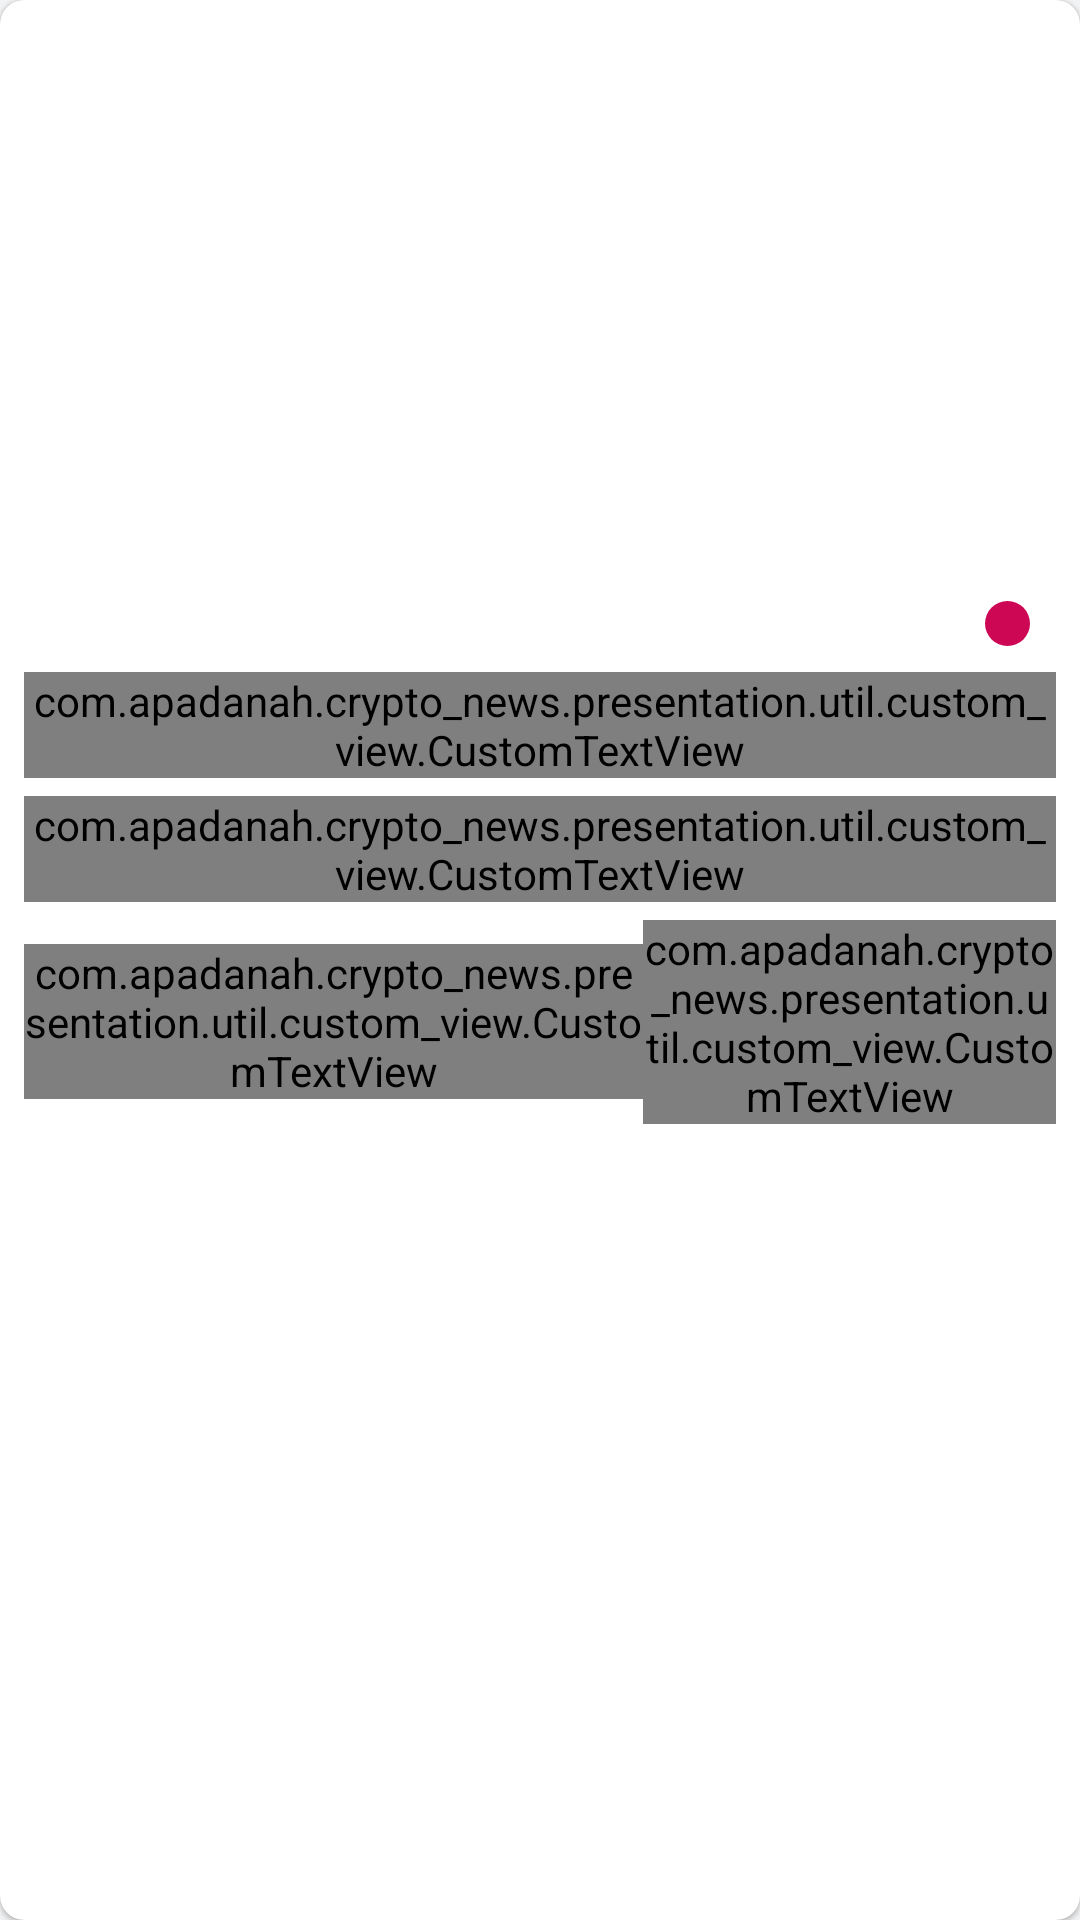

Here is an Android app screen rendered from its layout file. Give the layout XML and the strings, colors and styles it references.
<!-- AndroidManifest.xml: application theme Theme.Cryptonews -->
<!-- res/layout/custom_news_item_main.xml -->
<?xml version="1.0" encoding="utf-8"?>
<androidx.cardview.widget.CardView xmlns:android="http://schemas.android.com/apk/res/android"
    xmlns:app="http://schemas.android.com/apk/res-auto"
    xmlns:tools="http://schemas.android.com/tools"
    android:layout_width="match_parent"
    android:layout_height="wrap_content"
    android:layout_marginStart="4dp"
    android:layout_marginEnd="4dp"
    android:layout_marginTop="6dp"
    android:layout_marginBottom="6dp"
    android:foreground="?attr/selectableItemBackground"
    style="@style/MaterialCardViewDefault"
    app:cardCornerRadius="8dp">

    <LinearLayout
        android:layout_width="match_parent"
        android:layout_height="wrap_content"
        android:orientation="vertical"
        android:padding="8dp">

        <FrameLayout
            android:layout_width="match_parent"
            android:layout_height="210dp">

            <com.google.android.material.card.MaterialCardView
                android:layout_width="match_parent"
                android:layout_height="200dp"
                app:cardCornerRadius="8dp"
                app:cardElevation="0dp">

                <ImageView
                    android:id="@+id/imageView"
                    android:layout_width="match_parent"
                    android:layout_height="match_parent"
                    android:adjustViewBounds="true"
                    android:scaleType="fitXY"
                    tools:src="@drawable/cryptoccurency_logo" />

            </com.google.android.material.card.MaterialCardView>

            <RelativeLayout
                android:layout_marginEnd="6dp"
                android:layout_gravity="right|bottom"
                android:layout_width="wrap_content"
                android:layout_height="wrap_content">

                <ImageView
                    android:layout_centerInParent="true"
                    android:layout_width="20dp"
                    android:layout_height="20dp"
                    style="@style/ImageViewSentimentBackground" />

                <ImageView
                    android:id="@+id/imageViewDot"
                    android:layout_width="15dp"
                    android:layout_height="15dp"
                    android:layout_centerInParent="true"
                    android:src="@drawable/shape_circle_negative" />
            </RelativeLayout>
        </FrameLayout>

        <com.apadanah.crypto_news.presentation.util.custom_view.CustomTextView
            android:id="@+id/txtTitle"
            android:layout_width="wrap_content"
            android:layout_height="wrap_content"
            android:layout_marginTop="6dp"
            android:layout_marginBottom="6dp"
            android:ellipsize="end"
            android:maxLines="2"
            style="@style/TextAppearance.Title01"
            tools:text="SHIP Price Analisys: Overhead Supply Pressure Hints SHIB to Retest $0.0001" />


        <com.apadanah.crypto_news.presentation.util.custom_view.CustomTextView
            android:id="@+id/txtDesc"
            android:layout_width="wrap_content"
            android:layout_height="wrap_content"
            android:ellipsize="end"
            android:maxLines="2"
            android:textAppearance="@style/TextAppearance.AppCompat.Small"
            tools:text="SHIP Price Analisys: Overhead Supply Pressure Hints SHIB to Retest $0.0001" />

        <LinearLayout
            android:layout_width="match_parent"
            android:layout_height="wrap_content"
            android:layout_marginTop="6dp"
            android:gravity="center"
            android:orientation="horizontal">

            <LinearLayout
                android:layout_width="0dp"
                android:layout_height="wrap_content"
                android:layout_weight="1.5"
                android:gravity="center|start">

                <com.apadanah.crypto_news.presentation.util.custom_view.CustomTextView
                    android:id="@+id/txtDate"
                    android:layout_width="wrap_content"
                    android:layout_height="wrap_content"
                    android:ellipsize="end"
                    android:maxLines="1"
                    android:textAppearance="@style/TextAppearance.AppCompat.Small"
                    android:textSize="12sp"
                    tools:text="2020 Sat Jun 23:36:40" />
            </LinearLayout>

            <LinearLayout
                android:layout_width="0dp"
                android:layout_height="wrap_content"
                android:layout_weight="1"
                android:gravity="center|end">


                <LinearLayout
                    android:layout_width="wrap_content"
                    android:layout_height="wrap_content"
                    android:gravity="center"
                    android:orientation="horizontal">

                    <com.apadanah.crypto_news.presentation.util.custom_view.CustomTextView
                        style="@style/TextAppearance.AppCompat.Small"
                        android:layout_width="wrap_content"
                        android:layout_height="wrap_content"
                        android:text="@string/read_more"
                        android:textStyle="bold"
                        android:textColor="@color/green_400"/>

                    <ImageView
                        android:layout_width="wrap_content"
                        android:layout_height="wrap_content"
                        android:src="@drawable/arrow_right"
                        app:tint="@color/green_400" />
                </LinearLayout>
            </LinearLayout>


        </LinearLayout>

    </LinearLayout>
</androidx.cardview.widget.CardView>
<!-- resources referenced by this layout -->
<resources>
  <color name="green_400">#66BB6A</color>
  <!-- drawable arrow_right (drawable) -->
  <vector android:height="24dp" android:viewportHeight="24"
      android:viewportWidth="24" android:width="24dp" xmlns:android="http://schemas.android.com/apk/res/android">
      <path android:fillColor="@color/icon_color" android:pathData="M15.4,9.88 L10.81,5.29a1,1 0,0 0,-1.41 0,1 1,0 0,0 0,1.42L14,11.29a1,1 0,0 1,0 1.42L9.4,17.29a1,1 0,0 0,1.41 1.42l4.59,-4.59A3,3 0,0 0,15.4 9.88Z"/>
  </vector>
  <!-- drawable shape_circle_negative (drawable) -->
  <?xml version="1.0" encoding="utf-8"?>
  <shape xmlns:android="http://schemas.android.com/apk/res/android"
      android:shape="oval">
      <solid android:color="@color/negative" />
  
  </shape>
  <string name="read_more">Read More</string>
  <style name="ImageViewSentimentBackground" parent="">
          <item name="android:src">@drawable/shape_circle_white</item>
      </style>
  <style name="MaterialCardViewDefault" parent="Widget.MaterialComponents.CardView">
          <item name="cardBackgroundColor">@color/white</item>
      </style>
  <style name="TextAppearance.Title01">
          <item name="android:textAlignment">textStart</item>
          <item name="android:textSize">@dimen/text_size_6</item>
          <item name="android:textAppearance">@style/TextAppearance.AppCompat.Title</item>
      </style>
  <style name="Theme.Cryptonews" parent="Theme.MaterialComponents.Light.NoActionBar">
  
  
          <item name="colorPrimary">@color/colorPrimary</item>
          <item name="colorPrimaryDark">@color/colorPrimaryDark</item>
          <item name="colorAccent">@color/colorAccent</item>
  
          <item name="colorOnPrimary">@color/black</item>
          <item name="materialButtonStyle">@style/MaterialButtonDefault</item>
          <item name="android:colorBackground">@color/background</item>
  
  
          
          <item name="windowActionBar">false</item>
          <item name="windowNoTitle">true</item>
          <item name="android:windowLightStatusBar" tools:targetApi="Q">true</item>
          <item name="android:forceDarkAllowed" tools:targetApi="Q">false</item>
          <item name="android:statusBarColor" tools:targetApi="l">@color/background</item>
  
  
      </style>
  <color name="icon_color">@color/grey_600</color>
  <color name="negative">#CE0755</color>
  <color name="white">#FFFFFFFF</color>
  <dimen name="text_size_6">17sp</dimen>
  <color name="colorPrimary">#0a1845</color>
  <color name="colorPrimaryDark">#0a1845</color>
  <color name="colorAccent">@color/green_600</color>
  <color name="black">#FF000000</color>
  <color name="background">#f2f3f4</color>
  <color name="grey_600">#757575</color>
  <color name="green_600">#43A047</color>
  <!-- drawable material_button_background (drawable) -->
  <?xml version="1.0" encoding="utf-8"?>
  <shape xmlns:android="http://schemas.android.com/apk/res/android"
      android:shape="rectangle">
  
      <gradient
          android:angle="0"
          android:endColor="@color/green_gradient_end"
          android:startColor="@color/green_gradient_start" />
  
      <corners android:topLeftRadius="6dp"
          android:bottomRightRadius="6dp"
          android:topRightRadius="6dp"
          android:bottomLeftRadius="6dp"
          />
  </shape>
  <color name="green_gradient_end">#75c873</color>
  <color name="green_gradient_start">#17b77a</color>
</resources>
